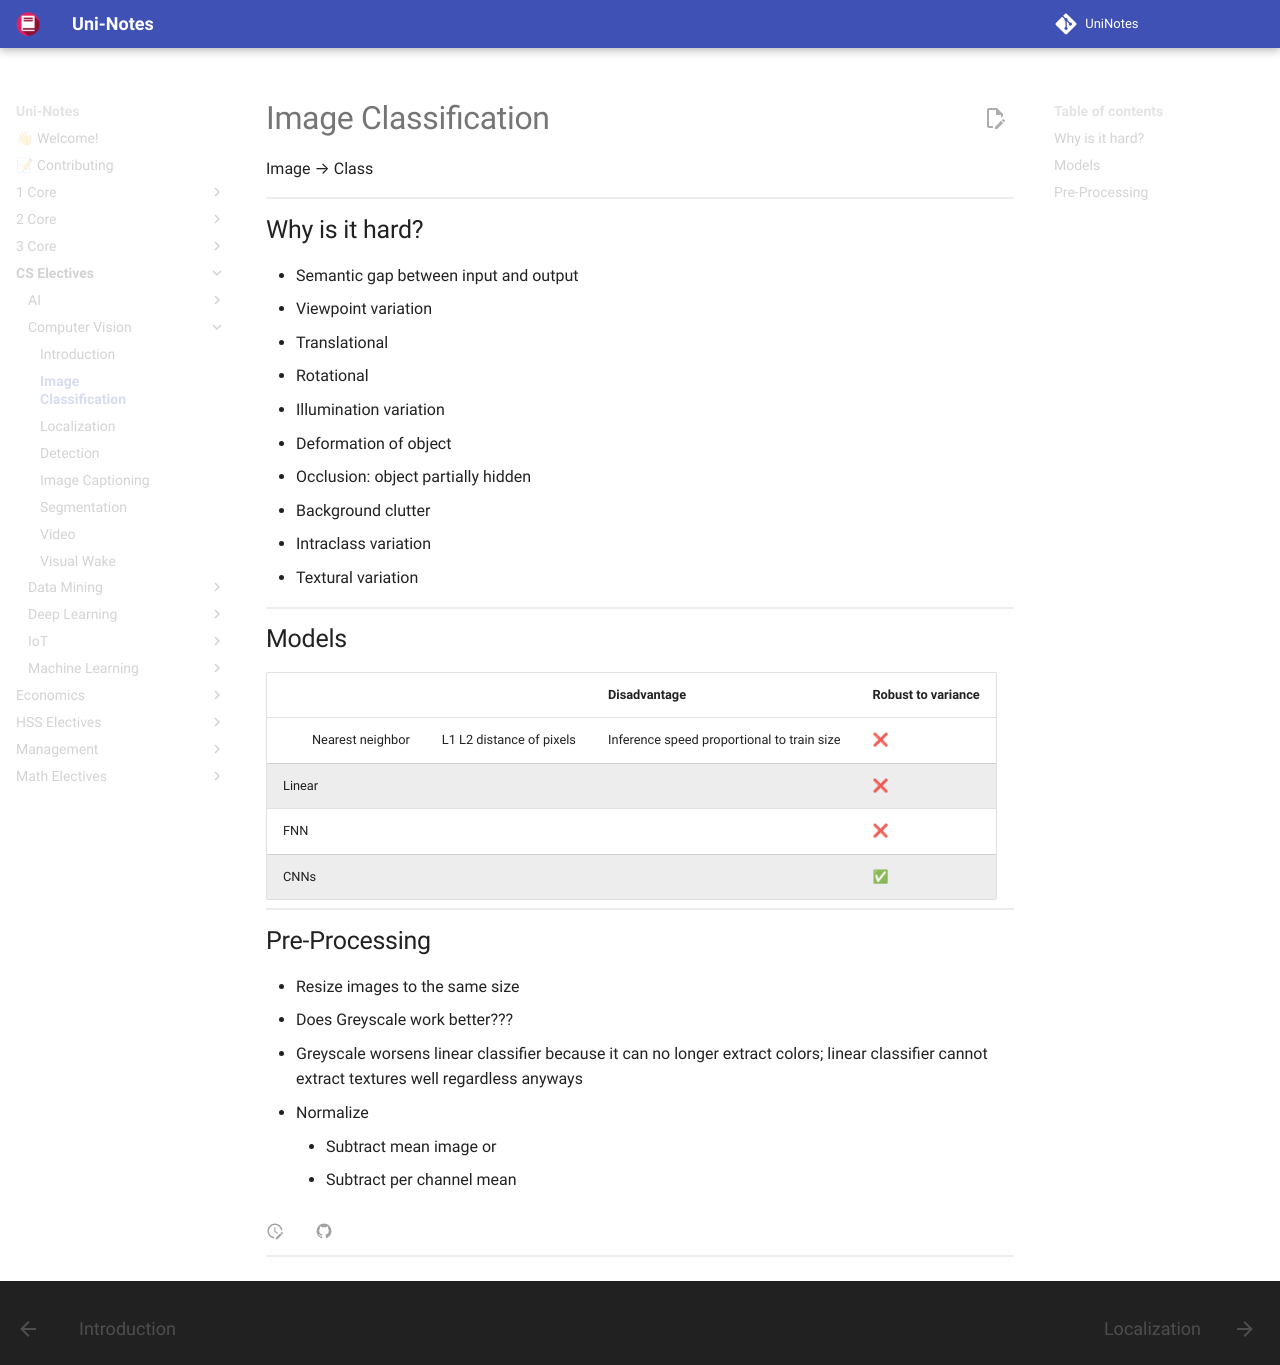

repository: uni-notes/uni-notes · page: CS_Electives/Computer_Vision/02_Image_Classification/index.html · generator: mkdocs

# Image Classification

Image --> Class
## Why is it hard?

- Semantic gap between input and output
- Viewpoint variation
  - Translational
  - Rotational
- Illumination variation
- Deformation of object
- Occlusion: object partially hidden
- Background clutter
- Intraclass variation
- Textural variation

## Models

|                      |                          | Disadvantage                               | Robust to variance |
| -------------------- | ------------------------ | ------------------------------------------ | ------------------ |
| $k$ Nearest neighbor | L1 L2 distance of pixels | Inference speed proportional to train size | ❌                  |
| Linear               |                          |                                            | ❌                  |
| FNN                  |                          |                                            | ❌                  |
| CNNs                 |                          |                                            | ✅                  |

## Pre-Processing

- Resize images to the same size
- Does Greyscale work better???
  - Greyscale worsens linear classifier because it can no longer extract colors; linear classifier cannot extract textures well regardless anyways
- Normalize
	- Subtract mean image
	  or
	- Subtract per channel mean
